Run: headless pygame with SDL's dummy video driver; simulated clock (each Clock.tick advances the game by its frame time, no real sleeping); random seed 0; keys injected as events and as key.get_pressed() state; mouse plan: one left click at the window centre at the start of phase 2, then a move to the lower-right quarter at the start of phase 3.
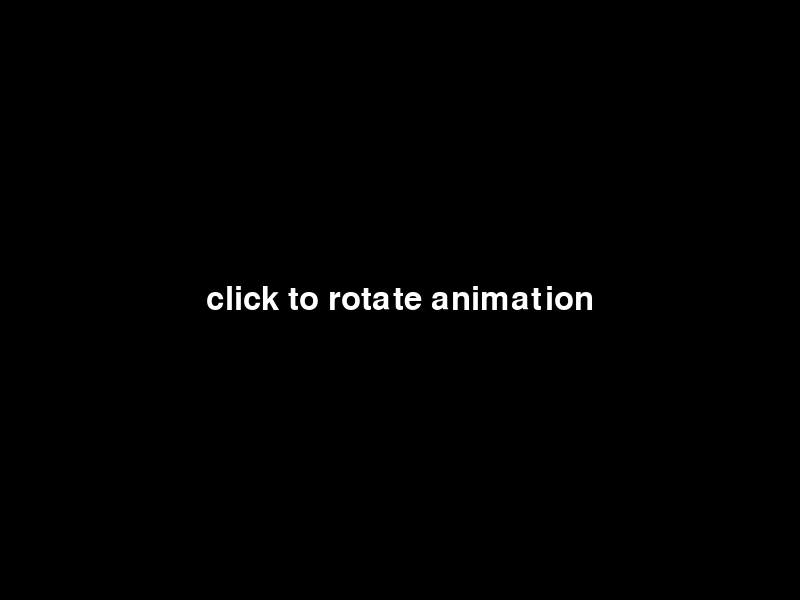
Frame 1 of 4 · flips 1–60 · no input
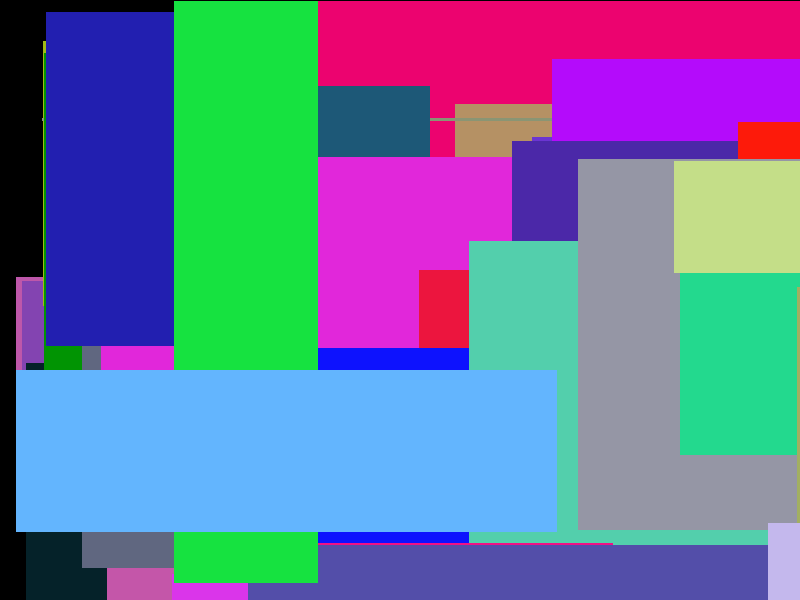
Frame 2 of 4 · flips 61–180 · clicked the window centre · tapped SPACE, RETURN · held RIGHT (→), D
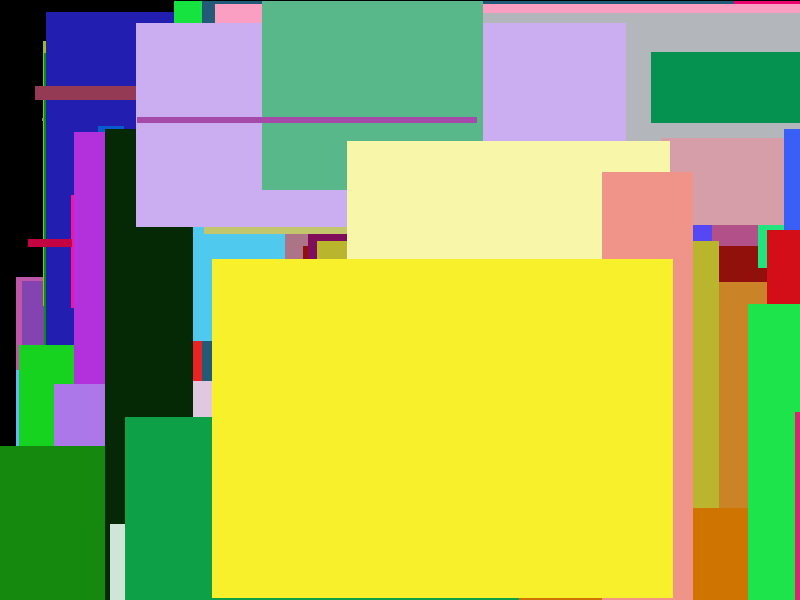
Frame 3 of 4 · flips 181–300 · moved the mouse to the lower-right quarter · held DOWN (↓), S
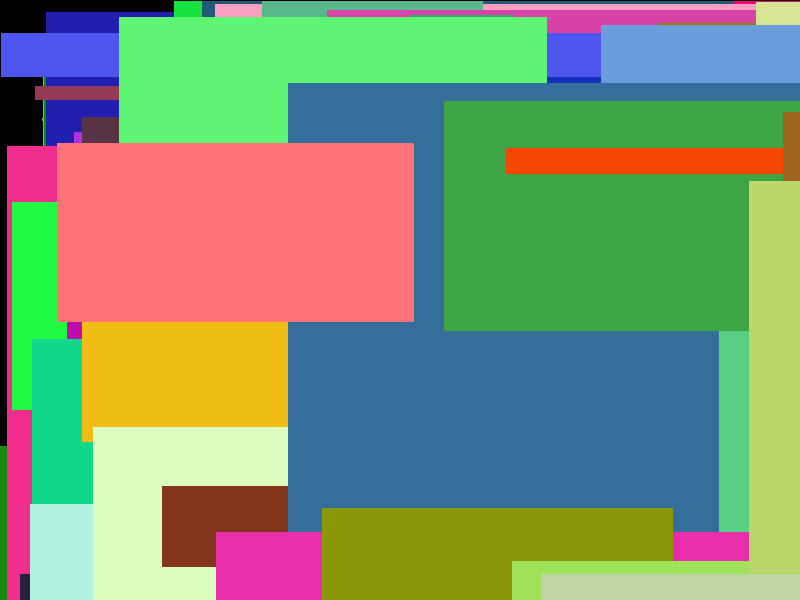
Frame 4 of 4 · flips 301–420 · held LEFT (←), A, UP (↑), W

The pygame program that drew these frames:

import pygame
import random

WIDTH = 800
HEIGHT = 600
BACKGROUND = (0,0,0)

def main():
    pygame.init()
    screen = pygame.display.set_mode((WIDTH,HEIGHT))
    clock = pygame.time.Clock()

    start_animation = False

    # sequence of animations
    next_animation = {
        "pixel" : "line",
        "line" : "rectangle",
        "rectangle" : "pixel"
    }

    # tracks the previous and the current animation of the sequence
    # that's to display the correct caption
    previous_animation = 'pixel'
    animation = 'line'

    # initial postions for displaying the shapes
    # pixels only use start_pos because it is a dot
    start_pos = [0,0]
    end_pos = [0,0]

    while True:
        # waiting until clicking to start animating
        while start_animation == False:
            screen.fill(BACKGROUND)
            font = pygame.font.SysFont(None, 48)
            img = font.render('click to rotate animation', True, (255,255,255))
            screen.blit(img, ((WIDTH - img.get_width()) // 2, (HEIGHT - img.get_height()) // 2))
            pygame.display.update()

            # upon the first click, animate the first sequence   
            for event in pygame.event.get():
                if event.type == pygame.MOUSEBUTTONDOWN:
                    screen.fill(BACKGROUND)
                    font = pygame.font.SysFont(None, 48)
                    img = font.render(next_animation[animation], True, (255,255,255))
                    screen.blit(img, ((WIDTH - img.get_width()) // 2, (HEIGHT - img.get_height()) // 2))
                    pygame.display.update()
                    start_animation = True
                    pygame.time.delay(1000)

        for event in pygame.event.get():
            if event.type == pygame.QUIT:
                pygame.quit()
            # on click, move to the next animation in the sequence
            elif event.type == pygame.MOUSEBUTTONDOWN:
                screen.fill(BACKGROUND)
                font = pygame.font.SysFont(None, 48)
                img = font.render(previous_animation, True, (255,255,255))
                screen.blit(img, ((WIDTH - img.get_width()) // 2, (HEIGHT - img.get_height()) // 2))
                previous_animation = animation
                animation = next_animation[animation]
                pygame.time.delay(1000)
        
        start_pos[0] = random.randrange(WIDTH)
        start_pos[1] = random.randrange(HEIGHT)
        end_pos[0] = random.randrange(WIDTH)
        end_pos[1] = random.randrange(HEIGHT)

        if next_animation[animation] == 'pixel':
            for i in range(5000):
                screen.set_at(start_pos,(random.randrange(256),random.randrange(256),random.randrange(256)))
        elif next_animation[animation] == 'line':
            pygame.draw.aaline(screen,
                (random.randrange(256),random.randrange(256),random.randrange(256)),
                start_pos,
                end_pos)
        elif next_animation[animation] == 'rectangle':
            rectangle = pygame.Rect((random.randrange(WIDTH),random.randrange(HEIGHT)),
                (random.randrange(WIDTH),random.randrange(HEIGHT)))

            pygame.draw.rect(screen,
                (random.randrange(256),random.randrange(256),random.randrange(256)),
                rectangle)
        else :
            print("ERROR: invalid animation")
            pygame.quit()

        pygame.display.update()
        clock.tick(60)

if __name__ == "__main__":
    main()
